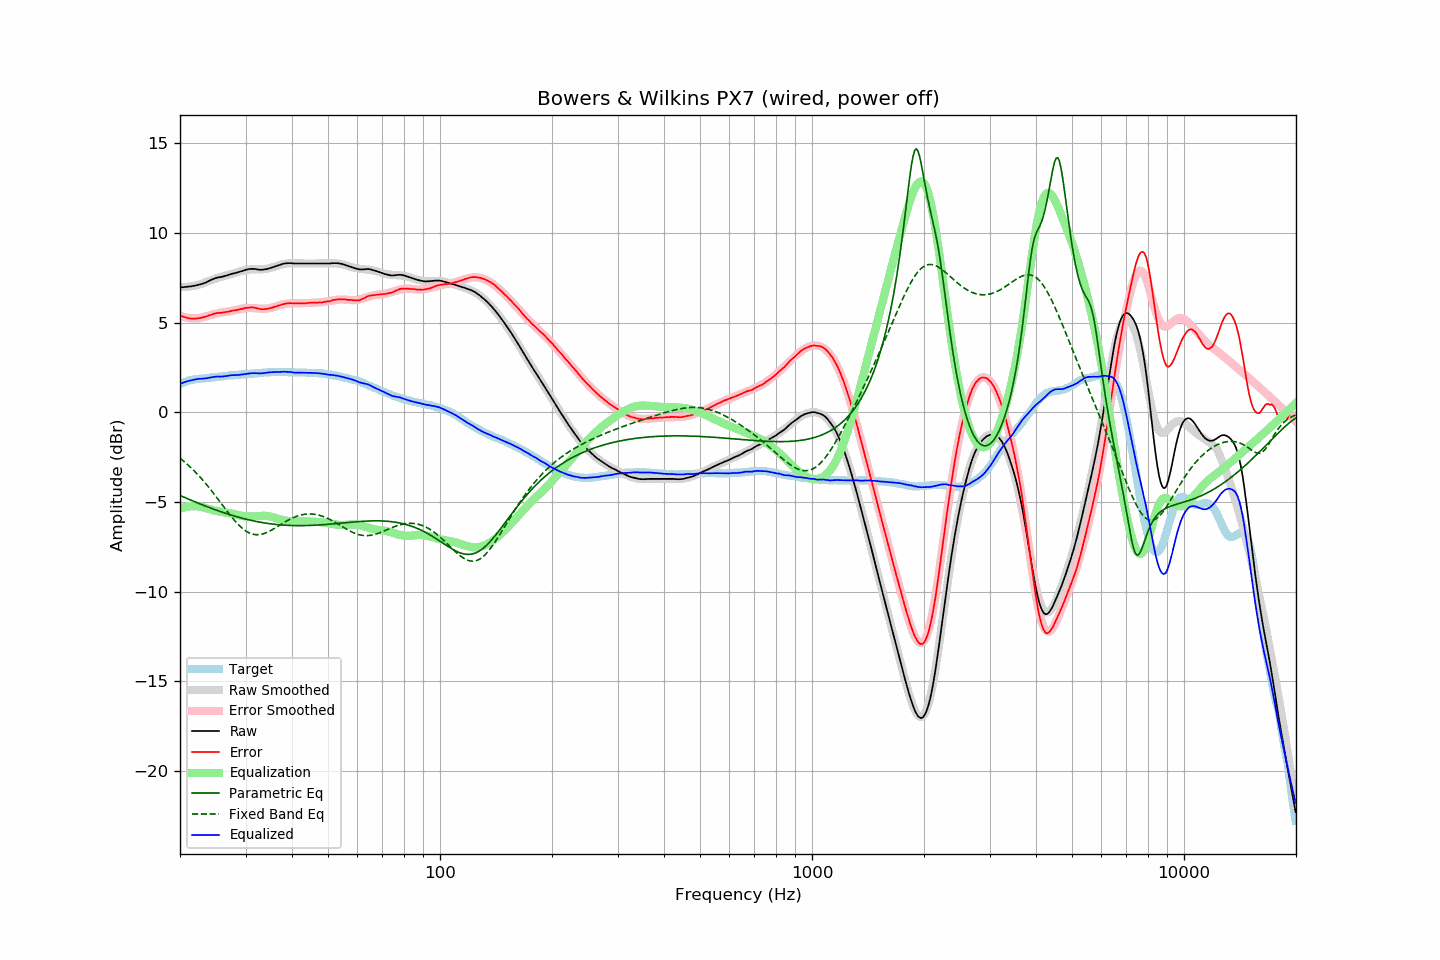

The table this chart was drawn from, first rows:
frequency, raw, error, smoothed, error_smoothed, equalization, parametric_eq, fixed_band_eq, equalized_raw, equalized_smoothed, target
20.00, 6.97, 5.40, 6.97, 5.38, -5.38, -4.64, -2.56, 1.59, 1.59, 1.57
20.20, 6.97, 5.36, 6.97, 5.35, -5.35, -4.67, -2.63, 1.62, 1.62, 1.61
20.40, 6.97, 5.32, 6.97, 5.32, -5.32, -4.71, -2.70, 1.65, 1.65, 1.65
20.61, 6.98, 5.30, 6.98, 5.30, -5.30, -4.75, -2.78, 1.68, 1.68, 1.68
20.81, 6.99, 5.27, 6.98, 5.28, -5.28, -4.79, -2.86, 1.71, 1.71, 1.72
21.02, 7.00, 5.24, 6.99, 5.26, -5.26, -4.83, -2.94, 1.74, 1.73, 1.76
21.23, 7.01, 5.23, 7.00, 5.25, -5.25, -4.87, -3.02, 1.76, 1.76, 1.78
21.44, 7.02, 5.22, 7.02, 5.24, -5.24, -4.90, -3.10, 1.78, 1.78, 1.80
21.66, 7.04, 5.22, 7.03, 5.23, -5.23, -4.94, -3.19, 1.81, 1.80, 1.82
21.87, 7.05, 5.22, 7.05, 5.23, -5.23, -4.98, -3.28, 1.82, 1.82, 1.83
22.09, 7.07, 5.22, 7.07, 5.23, -5.23, -5.02, -3.37, 1.84, 1.84, 1.85
22.31, 7.09, 5.23, 7.09, 5.24, -5.24, -5.05, -3.47, 1.85, 1.86, 1.86
22.54, 7.12, 5.25, 7.12, 5.25, -5.25, -5.09, -3.56, 1.87, 1.87, 1.87
22.76, 7.14, 5.26, 7.15, 5.27, -5.27, -5.13, -3.66, 1.87, 1.88, 1.88
22.99, 7.16, 5.28, 7.18, 5.29, -5.29, -5.16, -3.76, 1.87, 1.89, 1.88
23.22, 7.20, 5.31, 7.21, 5.31, -5.31, -5.20, -3.87, 1.88, 1.90, 1.89
23.45, 7.23, 5.33, 7.25, 5.34, -5.34, -5.23, -3.97, 1.89, 1.90, 1.90
23.69, 7.27, 5.36, 7.28, 5.37, -5.37, -5.27, -4.08, 1.90, 1.91, 1.91
23.92, 7.32, 5.40, 7.31, 5.39, -5.39, -5.30, -4.19, 1.93, 1.92, 1.92
24.16, 7.36, 5.42, 7.35, 5.42, -5.42, -5.33, -4.30, 1.94, 1.93, 1.94
24.40, 7.40, 5.44, 7.38, 5.44, -5.44, -5.37, -4.42, 1.96, 1.94, 1.96
24.65, 7.44, 5.49, 7.42, 5.47, -5.47, -5.40, -4.53, 1.97, 1.95, 1.95
24.89, 7.47, 5.51, 7.45, 5.49, -5.49, -5.43, -4.65, 1.98, 1.96, 1.96
25.14, 7.50, 5.53, 7.48, 5.51, -5.51, -5.47, -4.77, 1.99, 1.97, 1.97
25.39, 7.52, 5.54, 7.51, 5.53, -5.53, -5.50, -4.88, 1.99, 1.98, 1.98
25.65, 7.53, 5.53, 7.54, 5.54, -5.54, -5.53, -5.00, 1.99, 1.99, 2.00
25.91, 7.55, 5.55, 7.56, 5.56, -5.56, -5.56, -5.12, 1.99, 2.00, 2.00
26.16, 7.57, 5.56, 7.58, 5.57, -5.57, -5.59, -5.24, 2.00, 2.01, 2.01
26.43, 7.60, 5.58, 7.61, 5.59, -5.59, -5.62, -5.36, 2.01, 2.02, 2.02
26.69, 7.62, 5.59, 7.63, 5.60, -5.60, -5.65, -5.48, 2.02, 2.03, 2.03
26.96, 7.65, 5.60, 7.65, 5.61, -5.61, -5.68, -5.60, 2.03, 2.04, 2.05
27.23, 7.68, 5.62, 7.68, 5.63, -5.63, -5.71, -5.71, 2.05, 2.05, 2.06
27.50, 7.71, 5.65, 7.70, 5.64, -5.64, -5.73, -5.82, 2.07, 2.06, 2.06
27.77, 7.73, 5.67, 7.73, 5.66, -5.66, -5.76, -5.93, 2.07, 2.07, 2.06
28.05, 7.75, 5.67, 7.75, 5.68, -5.68, -5.79, -6.04, 2.07, 2.07, 2.08
28.33, 7.77, 5.69, 7.78, 5.70, -5.70, -5.81, -6.14, 2.07, 2.08, 2.08
28.62, 7.80, 5.71, 7.81, 5.72, -5.72, -5.84, -6.23, 2.08, 2.09, 2.09
28.90, 7.83, 5.73, 7.84, 5.74, -5.74, -5.86, -6.32, 2.09, 2.10, 2.10
29.19, 7.86, 5.76, 7.87, 5.76, -5.76, -5.89, -6.41, 2.10, 2.10, 2.10
29.48, 7.89, 5.76, 7.89, 5.78, -5.78, -5.91, -6.48, 2.11, 2.11, 2.13
29.78, 7.92, 5.80, 7.91, 5.79, -5.79, -5.93, -6.55, 2.12, 2.12, 2.12
30.08, 7.94, 5.81, 7.93, 5.80, -5.80, -5.96, -6.62, 2.13, 2.12, 2.13
30.38, 7.96, 5.83, 7.94, 5.81, -5.81, -5.98, -6.67, 2.15, 2.13, 2.13
30.68, 7.98, 5.83, 7.95, 5.81, -5.81, -6.00, -6.72, 2.17, 2.14, 2.15
30.99, 7.99, 5.84, 7.96, 5.81, -5.81, -6.02, -6.76, 2.17, 2.15, 2.15
31.30, 7.99, 5.84, 7.96, 5.81, -5.81, -6.04, -6.79, 2.18, 2.15, 2.15
31.61, 7.99, 5.83, 7.97, 5.81, -5.81, -6.06, -6.81, 2.18, 2.16, 2.16
31.93, 7.98, 5.81, 7.97, 5.80, -5.80, -6.08, -6.82, 2.18, 2.17, 2.17
32.24, 7.96, 5.79, 7.97, 5.79, -5.79, -6.09, -6.82, 2.17, 2.18, 2.17
32.57, 7.95, 5.76, 7.96, 5.78, -5.78, -6.11, -6.82, 2.17, 2.18, 2.19
32.89, 7.94, 5.75, 7.96, 5.77, -5.77, -6.13, -6.81, 2.16, 2.19, 2.19
33.22, 7.94, 5.74, 7.97, 5.77, -5.77, -6.14, -6.79, 2.17, 2.20, 2.20
33.55, 7.95, 5.74, 7.97, 5.77, -5.77, -6.16, -6.76, 2.18, 2.20, 2.21
33.89, 7.97, 5.75, 7.98, 5.77, -5.77, -6.17, -6.73, 2.20, 2.21, 2.22
34.23, 7.98, 5.76, 7.99, 5.78, -5.78, -6.19, -6.70, 2.20, 2.22, 2.22
34.57, 8.01, 5.78, 8.01, 5.79, -5.79, -6.20, -6.66, 2.22, 2.22, 2.23
34.92, 8.03, 5.80, 8.03, 5.80, -5.80, -6.21, -6.61, 2.22, 2.23, 2.23
35.27, 8.06, 5.82, 8.06, 5.83, -5.83, -6.22, -6.56, 2.23, 2.23, 2.24
35.62, 8.09, 5.85, 8.09, 5.85, -5.85, -6.23, -6.51, 2.24, 2.24, 2.24
35.97, 8.12, 5.88, 8.12, 5.88, -5.88, -6.24, -6.46, 2.24, 2.24, 2.24
... 635 more rows
